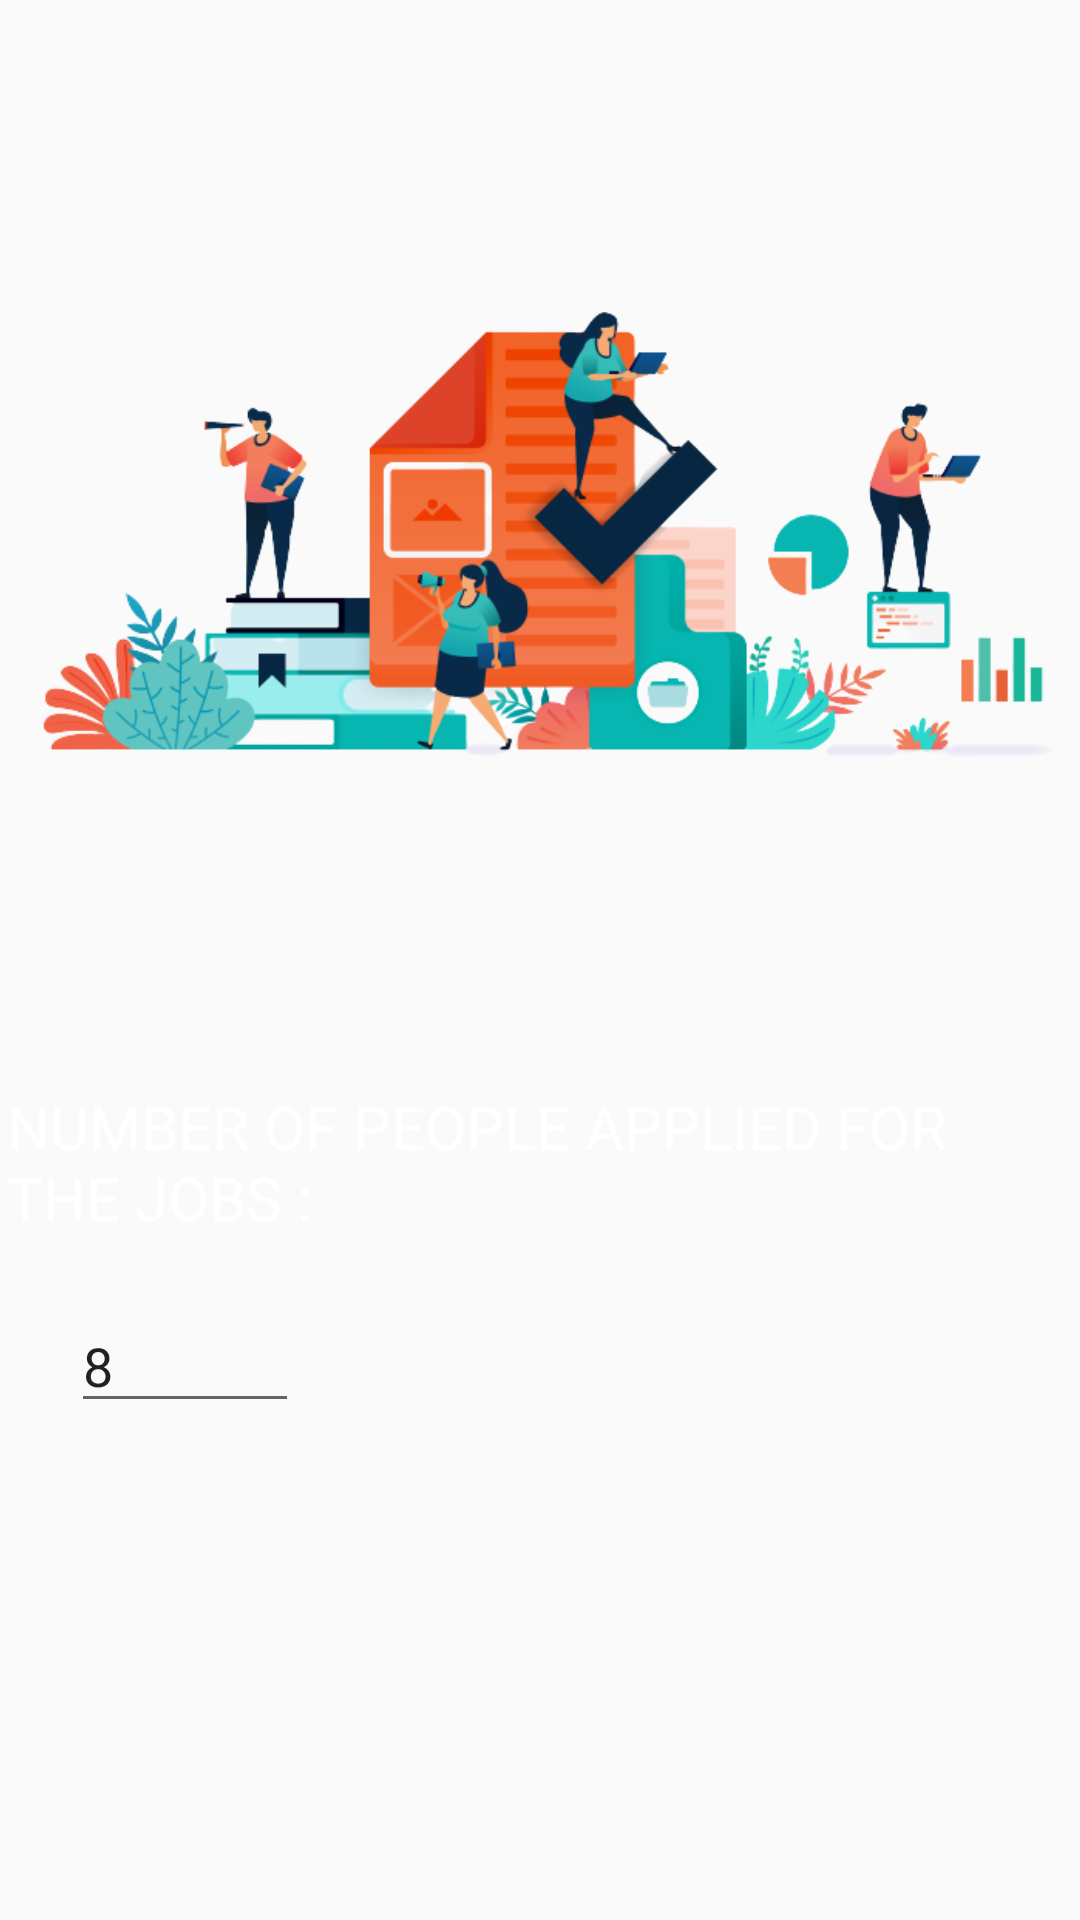

The Android layout XML behind this screen, and the referenced resources:
<!-- AndroidManifest.xml: application theme Theme.JanSanjivani -->
<!-- res/layout/activity_signin_blood_bank.xml -->
<?xml version="1.0" encoding="utf-8"?>
<androidx.constraintlayout.widget.ConstraintLayout xmlns:android="http://schemas.android.com/apk/res/android"
    xmlns:app="http://schemas.android.com/apk/res-auto"
    xmlns:tools="http://schemas.android.com/tools"
    android:layout_width="match_parent"
    android:layout_height="match_parent"
    android:background="@drawable/blueee"

    tools:context=".SigninBloodBank">

    <TextView
        android:id="@+id/JOBSNUMBER"
        android:layout_width="355dp"
        android:layout_height="48dp"
        android:text="NUMBER OF PEOPLE APPLIED FOR THE JOBS :"
        android:textColor="@color/white"
        android:textSize="20sp"
        app:layout_constraintBottom_toBottomOf="parent"
        app:layout_constraintEnd_toEndOf="parent"
        app:layout_constraintHorizontal_bias="0.497"
        app:layout_constraintStart_toStartOf="parent"
        app:layout_constraintTop_toBottomOf="@+id/imageView4"
        app:layout_constraintVertical_bias="0.108" />

    <EditText
        android:id="@+id/editTextNumber"
        android:layout_width="76dp"
        android:layout_height="41dp"
        android:layout_marginTop="22dp"
        android:ems="10"
        android:inputType="number"
        android:text="8"
        app:layout_constraintBottom_toBottomOf="parent"
        app:layout_constraintEnd_toEndOf="parent"
        app:layout_constraintHorizontal_bias="0.083"
        app:layout_constraintStart_toStartOf="parent"
        app:layout_constraintTop_toBottomOf="@+id/JOBSNUMBER"
        app:layout_constraintVertical_bias="0.008" />

    





































































































































































































































    <ImageView
        android:id="@+id/imageView4"
        android:layout_width="364dp"
        android:layout_height="322dp"
        app:layout_constraintBottom_toBottomOf="parent"
        app:layout_constraintEnd_toEndOf="parent"
        app:layout_constraintHorizontal_bias="0.489"
        app:layout_constraintStart_toStartOf="parent"
        app:layout_constraintTop_toTopOf="parent"
        app:layout_constraintVertical_bias="0.039"
        app:srcCompat="@drawable/jobs_logo_2" />




</androidx.constraintlayout.widget.ConstraintLayout>
<!-- resources referenced by this layout -->
<resources>
  <!-- drawable jobs_logo_2: png bitmap (drawable-v24, 91704 bytes) -->
  <style name="Theme.JanSanjivani" parent="Theme.AppCompat.DayNight.DarkActionBar">
          
          <item name="colorPrimary">@color/purple_500</item>
          <item name="colorPrimaryVariant">@color/purple_700</item>
          <item name="colorOnPrimary">@color/white</item>
          
          <item name="colorSecondary">@color/teal_200</item>
          <item name="colorSecondaryVariant">@color/teal_700</item>
          <item name="colorOnSecondary">@color/black</item>
          
          <item name="android:statusBarColor" tools:targetApi="l">?attr/colorPrimaryVariant</item>
          
      </style>
  <!-- not gathered from this repository: default colours our renderer supplied (Android Studio template values) -->
  <color name="purple_500">#FF6200EE</color>
  <color name="purple_700">#FF3700B3</color>
  <color name="teal_200">#FF03DAC5</color>
  <color name="teal_700">#FF018786</color>
  <color name="black">#FF000000</color>
  <color name="white">#FFFFFFFF</color>
</resources>
